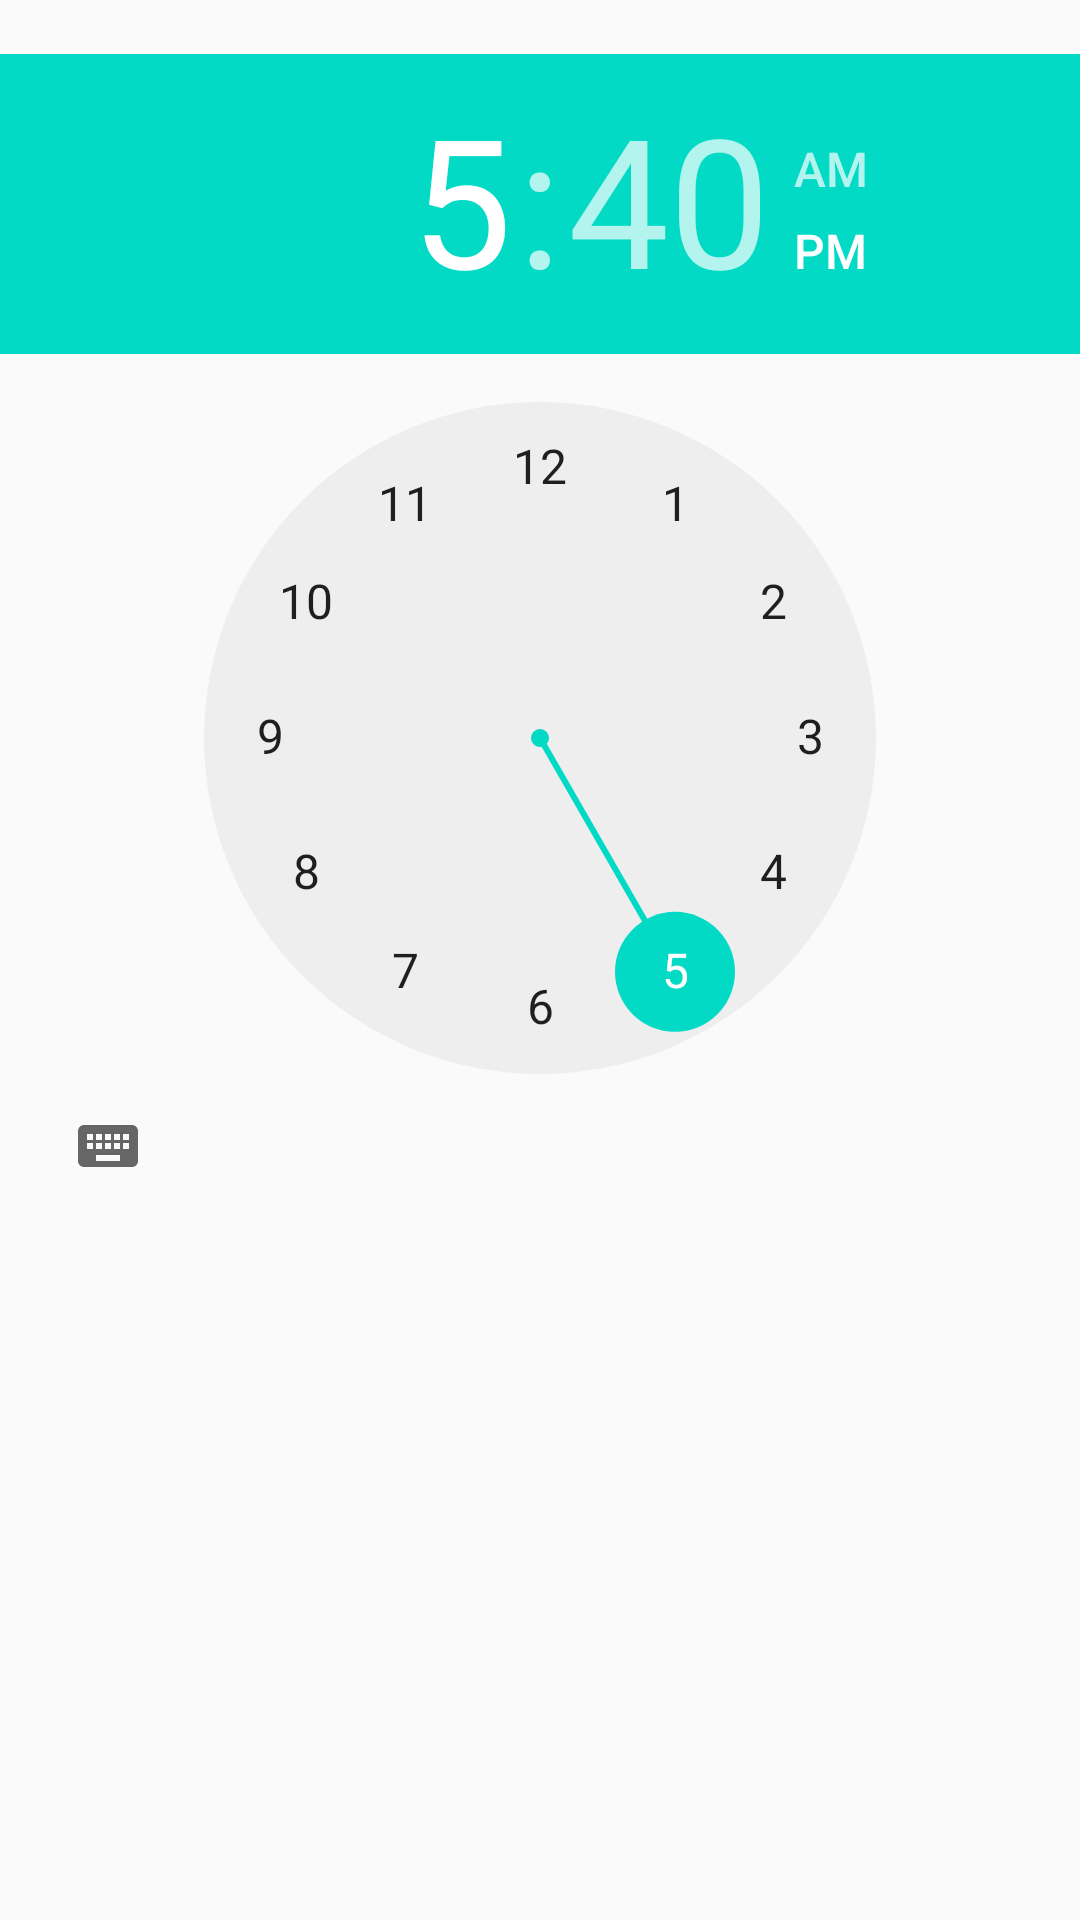

This screen was rendered from an Android layout file. Write that file and the resources it references.
<!-- AndroidManifest.xml: application theme AppTheme -->
<!-- res/layout/pref_dialog_time.xml -->
<?xml version="1.0" encoding="utf-8"?>
<TimePicker
    xmlns:android="http://schemas.android.com/apk/res/android"
    android:id="@+id/edit"
    android:layout_width="match_parent"
    android:layout_height="match_parent"
    android:paddingBottom="18dp"
    android:paddingTop="18dp"/>
<!-- resources referenced by this layout -->
<resources>
  <style name="AppTheme" parent="Theme.AppCompat.Light.DarkActionBar">
          
          <item name="colorPrimary">@color/colorPrimary</item>
          <item name="colorPrimaryDark">@color/colorPrimaryDark</item>
          <item name="colorAccent">@color/colorAccent</item>
  
          <item name="android:spinnerItemStyle">@style/spinnerItemStyle</item>
          <item name="android:spinnerDropDownItemStyle">@style/spinnerDropDownItemStyle</item>
  
          
          
          <item name="preferenceTheme">@style/AppPreferenceTheme</item>
      </style>
  <style name="spinnerItemStyle">
          <item name="android:gravity">center</item>
      </style>
  <style name="spinnerDropDownItemStyle">
          <item name="android:gravity">center</item>
      </style>
  <style name="AppPreferenceTheme" parent="@style/PreferenceThemeOverlay.v14.Material">
          <item name="preferenceFragmentCompatStyle">@style/AppPreferenceFragmentCompatStyle</item>
      </style>
  <style name="AppPreferenceFragmentCompatStyle" parent="@style/PreferenceFragment.Material">
          
          <item name="android:layout">@layout/pref_screen</item>
      </style>
  <!-- not gathered from this repository: default colours our renderer supplied (Android Studio template values) -->
  <color name="colorPrimary">#FF6200EE</color>
  <color name="colorPrimaryDark">#FF3700B3</color>
  <color name="colorAccent">#FF03DAC5</color>
</resources>
